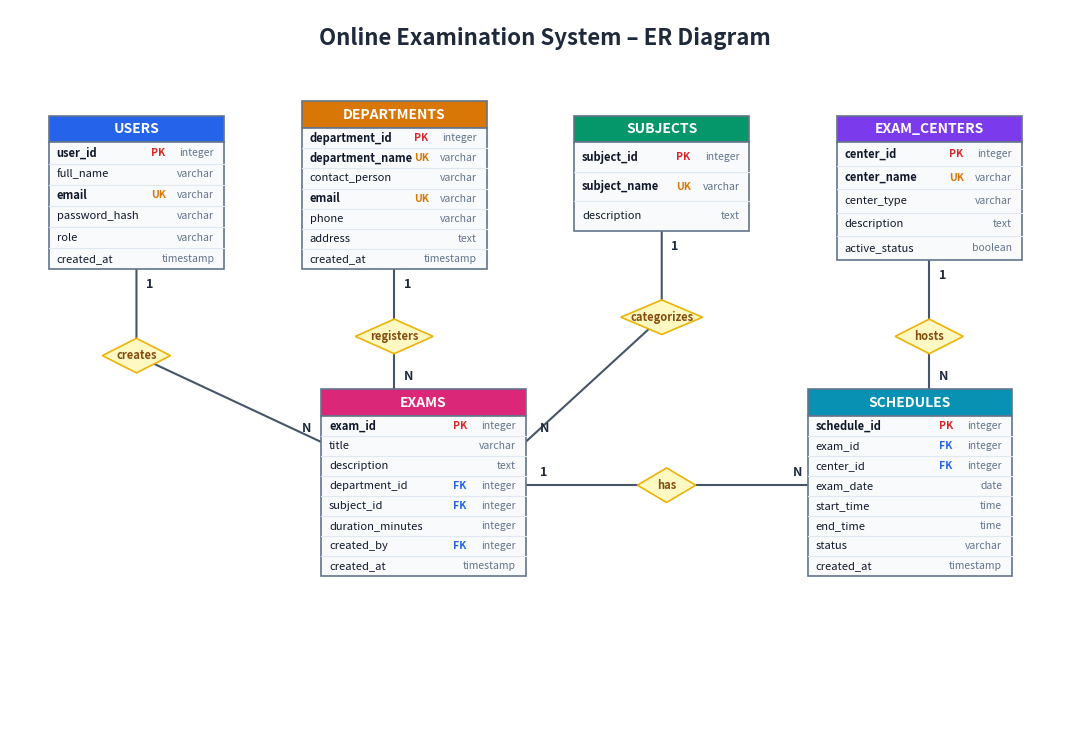
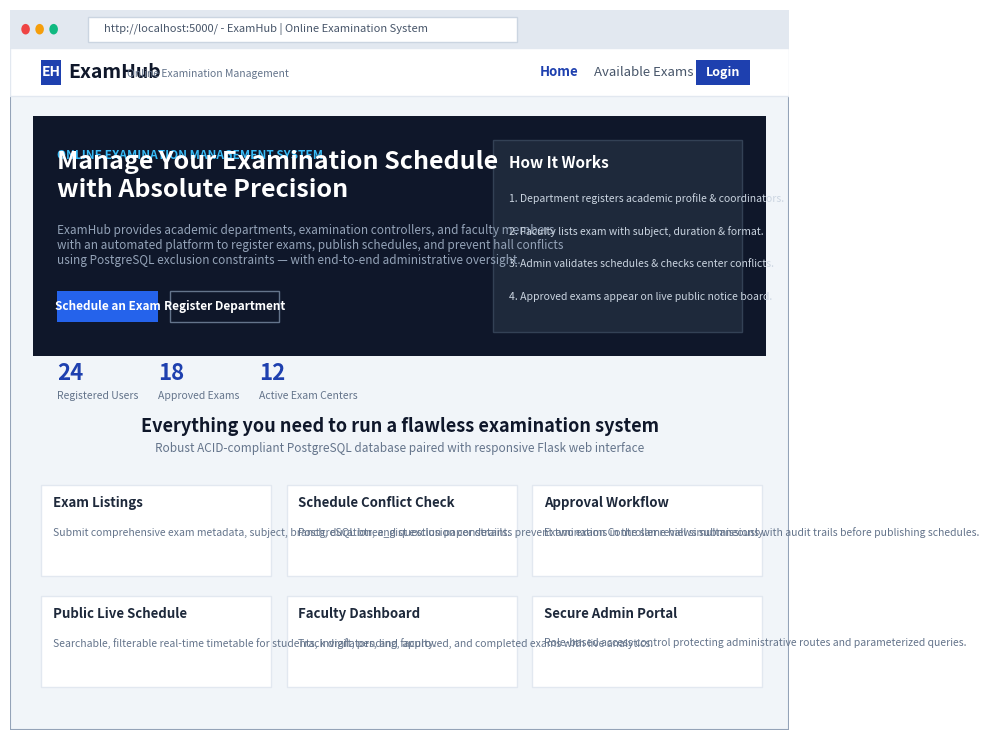
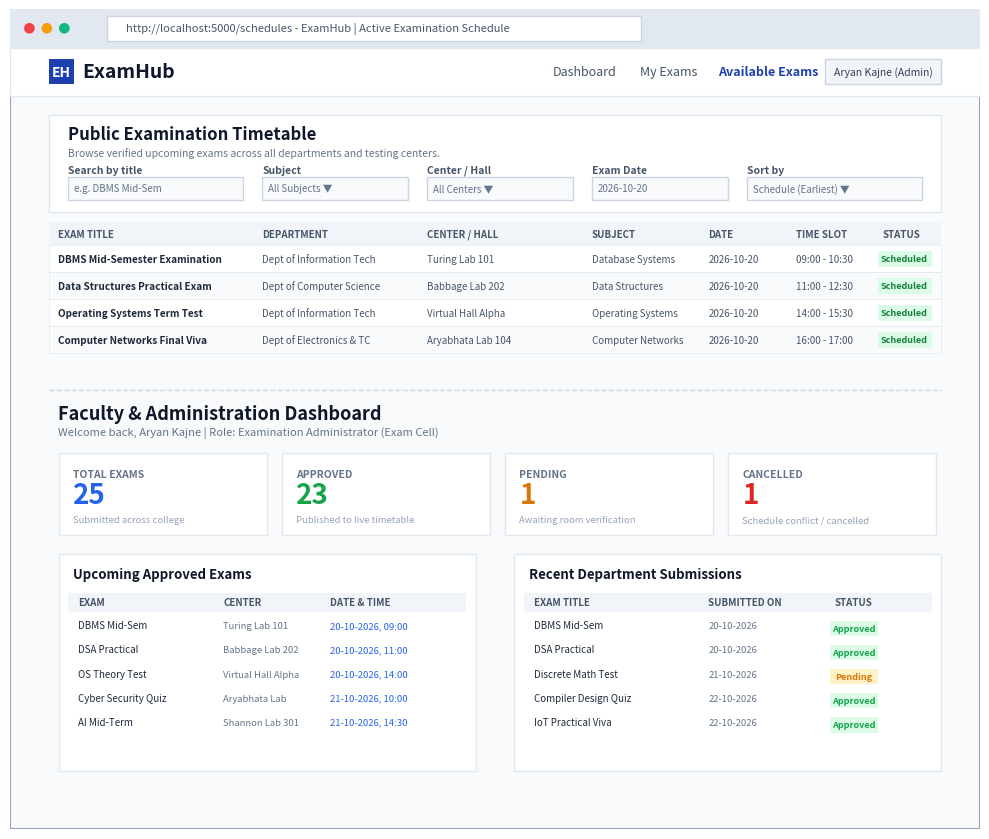
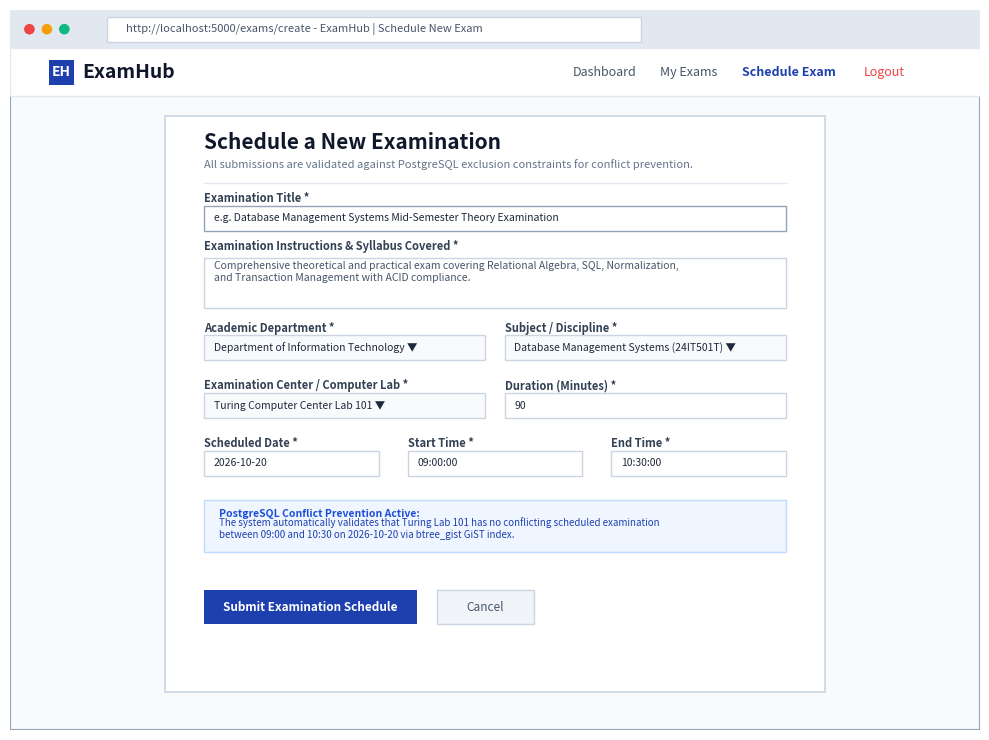
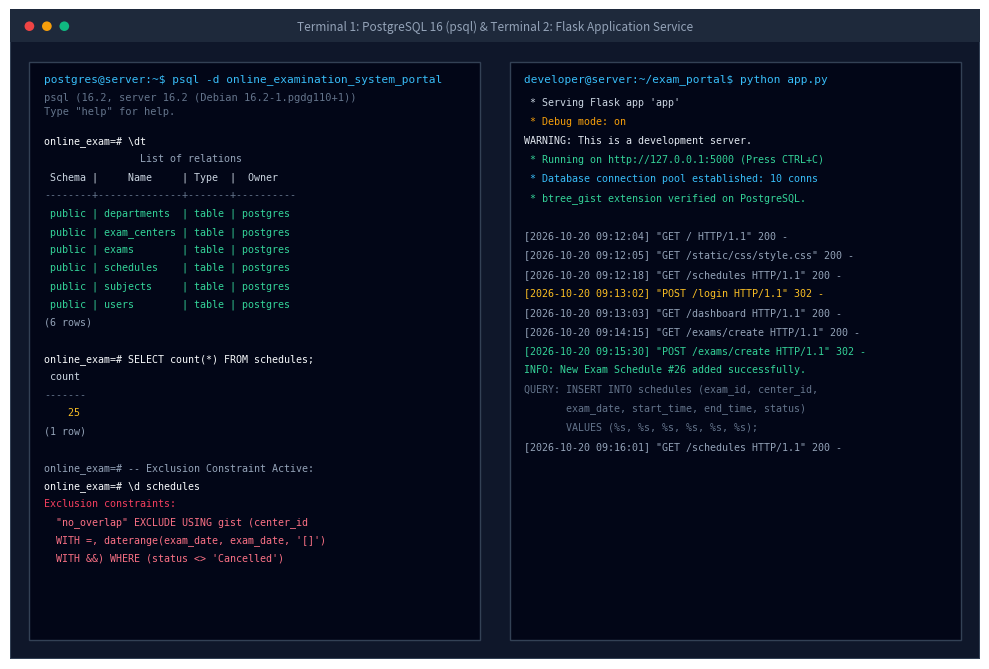

Python code for these plots, in order:
import os
import matplotlib.pyplot as plt
import matplotlib.patches as patches

output_dir = r"C:\Users\asus\.gemini\antigravity\scratch\online_examination_system"
os.makedirs(output_dir, exist_ok=True)

# -------------------------------------------------------------
# 1. ER DIAGRAM GENERATION
# -------------------------------------------------------------
def generate_er_diagram():
    fig, ax = plt.subplots(figsize=(11, 7.5), dpi=300)
    ax.set_xlim(0, 1100)
    ax.set_ylim(0, 750)
    ax.axis('off')

    # Background
    ax.add_patch(patches.Rectangle((0, 0), 1100, 750, facecolor='#FFFFFF'))

    # Title
    ax.text(550, 720, "Online Examination System – ER Diagram", 
            fontsize=16, fontweight='bold', ha='center', va='center', color='#1E293B', fontfamily='sans-serif')

    def draw_entity(x, y, w, h, title, title_bg, attributes):
        hdr_h = 28
        ax.add_patch(patches.Rectangle((x, y + h - hdr_h), w, hdr_h, facecolor=title_bg, edgecolor='#64748B', linewidth=1.2, zorder=3))
        ax.text(x + w/2, y + h - hdr_h/2, title, fontsize=10, fontweight='bold', ha='center', va='center', color='#FFFFFF', zorder=4)
        
        ax.add_patch(patches.Rectangle((x, y), w, h - hdr_h, facecolor='#F8FAFC', edgecolor='#64748B', linewidth=1.2, zorder=3))
        
        row_h = (h - hdr_h) / len(attributes)
        for i, (col, key, typ) in enumerate(attributes):
            row_y = y + h - hdr_h - (i + 0.5) * row_h
            if i > 0:
                ax.plot([x, x + w], [y + h - hdr_h - i * row_h, y + h - hdr_h - i * row_h], color='#E2E8F0', lw=0.8, zorder=3)
            ax.text(x + 8, row_y, col, fontsize=8, fontweight='bold' if key in ['PK', 'UK'] else 'normal',
                    va='center', color='#0F172A', zorder=4)
            if key:
                key_color = '#DC2626' if 'PK' in key else ('#2563EB' if 'FK' in key else '#D97706')
                ax.text(x + w - 75, row_y, key, fontsize=7.5, fontweight='bold', va='center', color=key_color, zorder=4)
            ax.text(x + w - 10, row_y, typ, fontsize=7.5, va='center', ha='right', color='#64748B', zorder=4)

    def draw_diamond(cx, cy, w, h, text):
        poly = patches.Polygon([[cx, cy + h/2], [cx + w/2, cy], [cx, cy - h/2], [cx - w/2, cy]],
                               closed=True, facecolor='#FEF9C3', edgecolor='#EAB308', linewidth=1.2, zorder=3)
        ax.add_patch(poly)
        ax.text(cx, cy, text, fontsize=8, fontweight='bold', ha='center', va='center', color='#854D0E', zorder=4)

    # 1. USERS
    user_attrs = [
        ('user_id', 'PK', 'integer'),
        ('full_name', '', 'varchar'),
        ('email', 'UK', 'varchar'),
        ('password_hash', '', 'varchar'),
        ('role', '', 'varchar'),
        ('created_at', '', 'timestamp')
    ]
    draw_entity(40, 480, 180, 160, "USERS", "#2563EB", user_attrs)

    # 2. DEPARTMENTS
    dept_attrs = [
        ('department_id', 'PK', 'integer'),
        ('department_name', 'UK', 'varchar'),
        ('contact_person', '', 'varchar'),
        ('email', 'UK', 'varchar'),
        ('phone', '', 'varchar'),
        ('address', '', 'text'),
        ('created_at', '', 'timestamp')
    ]
    draw_entity(300, 480, 190, 175, "DEPARTMENTS", "#D97706", dept_attrs)

    # 3. SUBJECTS
    subj_attrs = [
        ('subject_id', 'PK', 'integer'),
        ('subject_name', 'UK', 'varchar'),
        ('description', '', 'text')
    ]
    draw_entity(580, 520, 180, 120, "SUBJECTS", "#059669", subj_attrs)

    # 4. EXAM_CENTERS
    center_attrs = [
        ('center_id', 'PK', 'integer'),
        ('center_name', 'UK', 'varchar'),
        ('center_type', '', 'varchar'),
        ('description', '', 'text'),
        ('active_status', '', 'boolean')
    ]
    draw_entity(850, 490, 190, 150, "EXAM_CENTERS", "#7C3AED", center_attrs)

    # 5. EXAMS
    exam_attrs = [
        ('exam_id', 'PK', 'integer'),
        ('title', '', 'varchar'),
        ('description', '', 'text'),
        ('department_id', 'FK', 'integer'),
        ('subject_id', 'FK', 'integer'),
        ('duration_minutes', '', 'integer'),
        ('created_by', 'FK', 'integer'),
        ('created_at', '', 'timestamp')
    ]
    draw_entity(320, 160, 210, 195, "EXAMS", "#DB2777", exam_attrs)

    # 6. SCHEDULES
    sched_attrs = [
        ('schedule_id', 'PK', 'integer'),
        ('exam_id', 'FK', 'integer'),
        ('center_id', 'FK', 'integer'),
        ('exam_date', '', 'date'),
        ('start_time', '', 'time'),
        ('end_time', '', 'time'),
        ('status', '', 'varchar'),
        ('created_at', '', 'timestamp')
    ]
    draw_entity(820, 160, 210, 195, "SCHEDULES", "#0891B2", sched_attrs)

    # Diamonds and lines
    draw_diamond(130, 390, 70, 36, "creates")
    ax.plot([130, 130, 320], [480, 390, 300], color='#475569', lw=1.5, zorder=2)
    ax.text(140, 460, "1", fontsize=9, fontweight='bold', color='#1E293B')
    ax.text(300, 310, "N", fontsize=9, fontweight='bold', color='#1E293B')

    draw_diamond(395, 410, 80, 36, "registers")
    ax.plot([395, 395], [480, 355], color='#475569', lw=1.5, zorder=2)
    ax.text(405, 460, "1", fontsize=9, fontweight='bold', color='#1E293B')
    ax.text(405, 365, "N", fontsize=9, fontweight='bold', color='#1E293B')

    draw_diamond(670, 430, 84, 36, "categorizes")
    ax.plot([670, 670, 530], [520, 430, 300], color='#475569', lw=1.5, zorder=2)
    ax.text(680, 500, "1", fontsize=9, fontweight='bold', color='#1E293B')
    ax.text(545, 310, "N", fontsize=9, fontweight='bold', color='#1E293B')

    draw_diamond(675, 255, 60, 36, "has")
    ax.plot([530, 820], [255, 255], color='#475569', lw=1.5, zorder=2)
    ax.text(545, 265, "1", fontsize=9, fontweight='bold', color='#1E293B')
    ax.text(805, 265, "N", fontsize=9, fontweight='bold', color='#1E293B')

    draw_diamond(945, 410, 70, 36, "hosts")
    ax.plot([945, 945], [490, 355], color='#475569', lw=1.5, zorder=2)
    ax.text(955, 470, "1", fontsize=9, fontweight='bold', color='#1E293B')
    ax.text(955, 365, "N", fontsize=9, fontweight='bold', color='#1E293B')

    plt.tight_layout()
    img_path = os.path.join(output_dir, "figure_6_1_er_diagram.png")
    plt.savefig(img_path, dpi=300, bbox_inches='tight')
    plt.close()
    print("Saved ER Diagram:", img_path)

# -------------------------------------------------------------
# 2. FRONTEND LANDING PAGE SCREENSHOT
# -------------------------------------------------------------
def generate_landing_screenshot():
    fig, ax = plt.subplots(figsize=(10, 7.5), dpi=300)
    ax.set_xlim(0, 1000)
    ax.set_ylim(0, 750)
    ax.axis('off')

    # Browser Frame
    ax.add_patch(patches.Rectangle((0, 0), 1000, 750, facecolor='#F1F5F9', edgecolor='#94A3B8', linewidth=1.5))
    ax.add_patch(patches.Rectangle((0, 710), 1000, 40, facecolor='#E2E8F0'))
    for i, c in enumerate(['#EF4444', '#F59E0B', '#10B981']):
        ax.add_patch(patches.Circle((20 + i*18, 730), 5.5, facecolor=c))
    ax.add_patch(patches.Rectangle((100, 717), 550, 26, facecolor='#FFFFFF', edgecolor='#CBD5E1'))
    ax.text(120, 730, "http://localhost:5000/ - ExamHub | Online Examination System", fontsize=8, va='center', color='#475569')

    # Navbar
    ax.add_patch(patches.Rectangle((0, 660), 1000, 50, facecolor='#FFFFFF', edgecolor='#E2E8F0', linewidth=1))
    ax.add_patch(patches.Rectangle((40, 672), 26, 26, facecolor='#1E40AF'))
    ax.text(53, 685, "EH", fontsize=10, fontweight='bold', color='#FFFFFF', ha='center', va='center')
    ax.text(75, 685, "ExamHub", fontsize=14, fontweight='bold', color='#0F172A', va='center')
    ax.text(150, 683, "Online Examination Management", fontsize=7.5, color='#64748B', va='center')

    ax.text(680, 685, "Home", fontsize=9.5, fontweight='bold', color='#1E40AF', va='center')
    ax.text(750, 685, "Available Exams", fontsize=9.5, color='#475569', va='center')
    ax.add_patch(patches.Rectangle((880, 672), 70, 26, facecolor='#1E40AF'))
    ax.text(915, 685, "Login", fontsize=9, fontweight='bold', color='#FFFFFF', ha='center', va='center')

    # Hero Banner
    ax.add_patch(patches.Rectangle((30, 390), 940, 250, facecolor='#0F172A'))
    ax.text(60, 595, "ONLINE EXAMINATION MANAGEMENT SYSTEM", fontsize=8.5, fontweight='bold', color='#38BDF8')
    ax.text(60, 555, "Manage Your Examination Schedule\nwith Absolute Precision", fontsize=18, fontweight='bold', color='#FFFFFF')
    hero_desc = ("ExamHub provides academic departments, examination controllers, and faculty members\n"
                 "with an automated platform to register exams, publish schedules, and prevent hall conflicts\n"
                 "using PostgreSQL exclusion constraints — with end-to-end administrative oversight.")
    ax.text(60, 485, hero_desc, fontsize=8.5, color='#94A3B8')

    # CTA Buttons
    ax.add_patch(patches.Rectangle((60, 425), 130, 32, facecolor='#2563EB'))
    ax.text(125, 441, "Schedule an Exam", fontsize=8.5, fontweight='bold', color='#FFFFFF', ha='center', va='center')
    ax.add_patch(patches.Rectangle((205, 425), 140, 32, facecolor='none', edgecolor='#64748B', linewidth=1))
    ax.text(275, 441, "Register Department", fontsize=8.5, fontweight='bold', color='#FFFFFF', ha='center', va='center')

    # How it works card
    ax.add_patch(patches.Rectangle((620, 415), 320, 200, facecolor='#1E293B', edgecolor='#334155', linewidth=1))
    ax.text(640, 585, "How It Works", fontsize=11, fontweight='bold', color='#FFFFFF')
    steps = [
        "1. Department registers academic profile & coordinators.",
        "2. Faculty lists exam with subject, duration & format.",
        "3. Admin validates schedules & checks center conflicts.",
        "4. Approved exams appear on live public notice board."
    ]
    for idx, s in enumerate(steps):
        ax.text(640, 550 - idx*34, s, fontsize=7.5, color='#CBD5E1')

    # Stats Bar
    stat_boxes = [("24", "Registered Users"), ("18", "Approved Exams"), ("12", "Active Exam Centers")]
    for idx, (num, label) in enumerate(stat_boxes):
        bx = 60 + idx * 130
        ax.text(bx, 365, num, fontsize=16, fontweight='bold', color='#1E40AF')
        ax.text(bx, 345, label, fontsize=7.5, color='#64748B')

    # Feature Grid
    ax.text(500, 310, "Everything you need to run a flawless examination system", fontsize=13, fontweight='bold', ha='center', color='#0F172A')
    ax.text(500, 290, "Robust ACID-compliant PostgreSQL database paired with responsive Flask web interface", fontsize=8.5, ha='center', color='#64748B')

    features = [
        ("Exam Listings", "Submit comprehensive exam metadata, subject, branch, duration, and question paper details."),
        ("Schedule Conflict Check", "PostgreSQL btree_gist exclusion constraints prevent two exams in the same hall simultaneously."),
        ("Approval Workflow", "Examination Controller reviews submissions with audit trails before publishing schedules."),
        ("Public Live Schedule", "Searchable, filterable real-time timetable for students, invigilators, and faculty."),
        ("Faculty Dashboard", "Track draft, pending, approved, and completed exams with live analytics."),
        ("Secure Admin Portal", "Role-based access control protecting administrative routes and parameterized queries.")
    ]
    for i, (f_title, f_desc) in enumerate(features):
        row = i // 3
        col = i % 3
        cx = 40 + col * 315
        cy = 160 - row * 115
        ax.add_patch(patches.Rectangle((cx, cy), 295, 95, facecolor='#FFFFFF', edgecolor='#E2E8F0', linewidth=1))
        ax.text(cx + 15, cy + 72, f_title, fontsize=9.5, fontweight='bold', color='#1E293B')
        ax.text(cx + 15, cy + 42, f_desc, fontsize=7.5, color='#64748B')

    plt.tight_layout()
    img_path = os.path.join(output_dir, "figure_9_1_landing.png")
    plt.savefig(img_path, dpi=300, bbox_inches='tight')
    plt.close()
    print("Saved Landing Screenshot:", img_path)

# -------------------------------------------------------------
# 3. PUBLIC SCHEDULE & DASHBOARD SCREENSHOT
# -------------------------------------------------------------
def generate_schedule_dashboard_screenshot():
    fig, ax = plt.subplots(figsize=(10, 8.5), dpi=300)
    ax.set_xlim(0, 1000)
    ax.set_ylim(0, 850)
    ax.axis('off')

    # Browser Frame
    ax.add_patch(patches.Rectangle((0, 0), 1000, 850, facecolor='#F8FAFC', edgecolor='#94A3B8', linewidth=1.5))
    ax.add_patch(patches.Rectangle((0, 810), 1000, 40, facecolor='#E2E8F0'))
    for i, c in enumerate(['#EF4444', '#F59E0B', '#10B981']):
        ax.add_patch(patches.Circle((20 + i*18, 830), 5.5, facecolor=c))
    ax.add_patch(patches.Rectangle((100, 817), 550, 26, facecolor='#FFFFFF', edgecolor='#CBD5E1'))
    ax.text(120, 830, "http://localhost:5000/schedules - ExamHub | Active Examination Schedule", fontsize=8, va='center', color='#475569')

    # Top Navbar
    ax.add_patch(patches.Rectangle((0, 760), 1000, 50, facecolor='#FFFFFF', edgecolor='#E2E8F0', linewidth=1))
    ax.add_patch(patches.Rectangle((40, 772), 26, 26, facecolor='#1E40AF'))
    ax.text(53, 785, "EH", fontsize=10, fontweight='bold', color='#FFFFFF', ha='center', va='center')
    ax.text(75, 785, "ExamHub", fontsize=14, fontweight='bold', color='#0F172A', va='center')
    ax.text(560, 785, "Dashboard", fontsize=9, color='#475569', va='center')
    ax.text(650, 785, "My Exams", fontsize=9, color='#475569', va='center')
    ax.text(730, 785, "Available Exams", fontsize=9, fontweight='bold', color='#1E40AF', va='center')
    ax.add_patch(patches.Rectangle((840, 772), 120, 26, facecolor='#F1F5F9', edgecolor='#CBD5E1'))
    ax.text(900, 785, "Aryan Kajne (Admin)", fontsize=7.5, color='#334155', ha='center', va='center')

    # Filter Bar Card
    ax.add_patch(patches.Rectangle((40, 640), 920, 100, facecolor='#FFFFFF', edgecolor='#E2E8F0'))
    ax.text(60, 715, "Public Examination Timetable", fontsize=12, fontweight='bold', color='#0F172A')
    ax.text(60, 698, "Browse verified upcoming exams across all departments and testing centers.", fontsize=7.5, color='#64748B')

    inputs = [
        ("Search by title", "e.g. DBMS Mid-Sem", 60, 180),
        ("Subject", "All Subjects ▼", 260, 150),
        ("Center / Hall", "All Centers ▼", 430, 150),
        ("Exam Date", "2026-10-20", 600, 140),
        ("Sort by", "Schedule (Earliest) ▼", 760, 180)
    ]
    for lbl, val, ix, iw in inputs:
        ax.text(ix, 680, lbl, fontsize=7.5, fontweight='bold', color='#475569')
        ax.add_patch(patches.Rectangle((ix, 652), iw, 24, facecolor='#F8FAFC', edgecolor='#CBD5E1'))
        ax.text(ix + 6, 664, val, fontsize=7, color='#64748B', va='center')

    # Public Schedule Table
    th_y = 605
    ax.add_patch(patches.Rectangle((40, th_y), 920, 24, facecolor='#F1F5F9'))
    headers = [("EXAM TITLE", 50), ("DEPARTMENT", 260), ("CENTER / HALL", 430), ("SUBJECT", 600), ("DATE", 720), ("TIME SLOT", 810), ("STATUS", 900)]
    for h, hx in headers:
        ax.text(hx, th_y + 12, h, fontsize=7, fontweight='bold', color='#475569', va='center')

    rows = [
        ("DBMS Mid-Semester Examination", "Dept of Information Tech", "Turing Lab 101", "Database Systems", "2026-10-20", "09:00 - 10:30", "Scheduled"),
        ("Data Structures Practical Exam", "Dept of Computer Science", "Babbage Lab 202", "Data Structures", "2026-10-20", "11:00 - 12:30", "Scheduled"),
        ("Operating Systems Term Test", "Dept of Information Tech", "Virtual Hall Alpha", "Operating Systems", "2026-10-20", "14:00 - 15:30", "Scheduled"),
        ("Computer Networks Final Viva", "Dept of Electronics & TC", "Aryabhata Lab 104", "Computer Networks", "2026-10-20", "16:00 - 17:00", "Scheduled")
    ]
    for idx, (etitle, dept, center, subj, edate, tslot, status) in enumerate(rows):
        ry = th_y - 28 * (idx + 1)
        ax.add_patch(patches.Rectangle((40, ry), 920, 28, facecolor='#FFFFFF' if idx%2==0 else '#F8FAFC', edgecolor='#E2E8F0', lw=0.5))
        ax.text(50, ry + 14, etitle, fontsize=7.2, fontweight='bold', color='#1E293B', va='center')
        ax.text(260, ry + 14, dept, fontsize=7, color='#475569', va='center')
        ax.text(430, ry + 14, center, fontsize=7, color='#475569', va='center')
        ax.text(600, ry + 14, subj, fontsize=7, color='#475569', va='center')
        ax.text(720, ry + 14, edate, fontsize=7, color='#475569', va='center')
        ax.text(810, ry + 14, tslot, fontsize=7, color='#475569', va='center')
        ax.add_patch(patches.Rectangle((895, ry + 6), 55, 16, facecolor='#DCFCE7'))
        ax.text(922, ry + 14, status, fontsize=6.5, fontweight='bold', color='#15803D', ha='center', va='center')

    ax.plot([40, 960], [455, 455], color='#CBD5E1', lw=1, linestyle='--')

    # Dashboard Section
    ax.text(50, 425, "Faculty & Administration Dashboard", fontsize=13, fontweight='bold', color='#0F172A')
    ax.text(50, 408, "Welcome back, Aryan Kajne | Role: Examination Administrator (Exam Cell)", fontsize=8, color='#64748B')

    kpis = [("TOTAL EXAMS", "25", "Submitted across college", "#2563EB"),
            ("APPROVED", "23", "Published to live timetable", "#16A34A"),
            ("PENDING", "1", "Awaiting room verification", "#D97706"),
            ("CANCELLED", "1", "Schedule conflict / cancelled", "#DC2626")]
    for idx, (k_title, k_val, k_sub, k_color) in enumerate(kpis):
        kx = 50 + idx * 230
        ax.add_patch(patches.Rectangle((kx, 305), 215, 85, facecolor='#FFFFFF', edgecolor='#E2E8F0'))
        ax.text(kx + 15, 365, k_title, fontsize=7.5, fontweight='bold', color='#64748B')
        ax.text(kx + 15, 338, k_val, fontsize=20, fontweight='bold', color=k_color)
        ax.text(kx + 15, 318, k_sub, fontsize=6.8, color='#94A3B8')

    # Left: Upcoming Approved
    ax.add_patch(patches.Rectangle((50, 60), 430, 225, facecolor='#FFFFFF', edgecolor='#E2E8F0'))
    ax.text(65, 260, "Upcoming Approved Exams", fontsize=9.5, fontweight='bold', color='#0F172A')
    ax.add_patch(patches.Rectangle((60, 225), 410, 20, facecolor='#F1F5F9'))
    ax.text(70, 235, "EXAM", fontsize=7, fontweight='bold', color='#475569', va='center')
    ax.text(220, 235, "CENTER", fontsize=7, fontweight='bold', color='#475569', va='center')
    ax.text(330, 235, "DATE & TIME", fontsize=7, fontweight='bold', color='#475569', va='center')
    up_data = [
        ("DBMS Mid-Sem", "Turing Lab 101", "20-10-2026, 09:00"),
        ("DSA Practical", "Babbage Lab 202", "20-10-2026, 11:00"),
        ("OS Theory Test", "Virtual Hall Alpha", "20-10-2026, 14:00"),
        ("Cyber Security Quiz", "Aryabhata Lab", "21-10-2026, 10:00"),
        ("AI Mid-Term", "Shannon Lab 301", "21-10-2026, 14:30")
    ]
    for i, (ex, cn, dt) in enumerate(up_data):
        ax.text(70, 208 - i*25, ex, fontsize=7, color='#1E293B')
        ax.text(220, 208 - i*25, cn, fontsize=6.8, color='#64748B')
        ax.text(330, 208 - i*25, dt, fontsize=6.8, color='#2563EB')

    # Right: Recent Submissions
    ax.add_patch(patches.Rectangle((520, 60), 440, 225, facecolor='#FFFFFF', edgecolor='#E2E8F0'))
    ax.text(535, 260, "Recent Department Submissions", fontsize=9.5, fontweight='bold', color='#0F172A')
    ax.add_patch(patches.Rectangle((530, 225), 420, 20, facecolor='#F1F5F9'))
    ax.text(540, 235, "EXAM TITLE", fontsize=7, fontweight='bold', color='#475569', va='center')
    ax.text(720, 235, "SUBMITTED ON", fontsize=7, fontweight='bold', color='#475569', va='center')
    ax.text(850, 235, "STATUS", fontsize=7, fontweight='bold', color='#475569', va='center')
    sub_data = [
        ("DBMS Mid-Sem", "20-10-2026", "Approved", "#16A34A", "#DCFCE7"),
        ("DSA Practical", "20-10-2026", "Approved", "#16A34A", "#DCFCE7"),
        ("Discrete Math Test", "21-10-2026", "Pending", "#D97706", "#FEF3C7"),
        ("Compiler Design Quiz", "22-10-2026", "Approved", "#16A34A", "#DCFCE7"),
        ("IoT Practical Viva", "22-10-2026", "Approved", "#16A34A", "#DCFCE7")
    ]
    for i, (ex, dt, st, tc, bg) in enumerate(sub_data):
        ax.text(540, 208 - i*25, ex, fontsize=7, color='#1E293B')
        ax.text(720, 208 - i*25, dt, fontsize=6.8, color='#64748B')
        ax.add_patch(patches.Rectangle((845, 200 - i*25), 50, 16, facecolor=bg))
        ax.text(870, 208 - i*25, st, fontsize=6.5, fontweight='bold', color=tc, ha='center', va='center')

    plt.tight_layout()
    img_path = os.path.join(output_dir, "figure_9_2_schedule_dashboard.png")
    plt.savefig(img_path, dpi=300, bbox_inches='tight')
    plt.close()
    print("Saved Schedule & Dashboard Screenshot:", img_path)

# -------------------------------------------------------------
# 4. CREATE EXAM FORM SCREENSHOT
# -------------------------------------------------------------
def generate_create_exam_screenshot():
    fig, ax = plt.subplots(figsize=(10, 7.5), dpi=300)
    ax.set_xlim(0, 1000)
    ax.set_ylim(0, 750)
    ax.axis('off')

    # Browser Frame
    ax.add_patch(patches.Rectangle((0, 0), 1000, 750, facecolor='#F8FAFC', edgecolor='#94A3B8', linewidth=1.5))
    ax.add_patch(patches.Rectangle((0, 710), 1000, 40, facecolor='#E2E8F0'))
    for i, c in enumerate(['#EF4444', '#F59E0B', '#10B981']):
        ax.add_patch(patches.Circle((20 + i*18, 730), 5.5, facecolor=c))
    ax.add_patch(patches.Rectangle((100, 717), 550, 26, facecolor='#FFFFFF', edgecolor='#CBD5E1'))
    ax.text(120, 730, "http://localhost:5000/exams/create - ExamHub | Schedule New Exam", fontsize=8, va='center', color='#475569')

    # Top Navbar
    ax.add_patch(patches.Rectangle((0, 660), 1000, 50, facecolor='#FFFFFF', edgecolor='#E2E8F0', linewidth=1))
    ax.add_patch(patches.Rectangle((40, 672), 26, 26, facecolor='#1E40AF'))
    ax.text(53, 685, "EH", fontsize=10, fontweight='bold', color='#FFFFFF', ha='center', va='center')
    ax.text(75, 685, "ExamHub", fontsize=14, fontweight='bold', color='#0F172A', va='center')
    ax.text(580, 685, "Dashboard", fontsize=9, color='#475569', va='center')
    ax.text(670, 685, "My Exams", fontsize=9, color='#475569', va='center')
    ax.text(755, 685, "Schedule Exam", fontsize=9, fontweight='bold', color='#1E40AF', va='center')
    ax.text(880, 685, "Logout", fontsize=9, color='#EF4444', va='center')

    # Form Container
    ax.add_patch(patches.Rectangle((160, 40), 680, 600, facecolor='#FFFFFF', edgecolor='#CBD5E1', linewidth=1.2))
    ax.text(200, 605, "Schedule a New Examination", fontsize=15, fontweight='bold', color='#0F172A')
    ax.text(200, 585, "All submissions are validated against PostgreSQL exclusion constraints for conflict prevention.", fontsize=8, color='#64748B')
    ax.plot([200, 800], [570, 570], color='#E2E8F0', lw=1)

    # Form Fields
    ax.text(200, 550, "Examination Title *", fontsize=8, fontweight='bold', color='#334155')
    ax.add_patch(patches.Rectangle((200, 520), 600, 26, facecolor='#FFFFFF', edgecolor='#94A3B8'))
    ax.text(210, 533, "e.g. Database Management Systems Mid-Semester Theory Examination", fontsize=7.5, color='#1E293B', va='center')

    ax.text(200, 500, "Examination Instructions & Syllabus Covered *", fontsize=8, fontweight='bold', color='#334155')
    ax.add_patch(patches.Rectangle((200, 440), 600, 52, facecolor='#FFFFFF', edgecolor='#CBD5E1'))
    desc_txt = "Comprehensive theoretical and practical exam covering Relational Algebra, SQL, Normalization,\nand Transaction Management with ACID compliance."
    ax.text(210, 468, desc_txt, fontsize=7.5, color='#475569')

    ax.text(200, 415, "Academic Department *", fontsize=8, fontweight='bold', color='#334155')
    ax.add_patch(patches.Rectangle((200, 385), 290, 26, facecolor='#F8FAFC', edgecolor='#CBD5E1'))
    ax.text(210, 398, "Department of Information Technology ▼", fontsize=7.5, color='#1E293B', va='center')

    ax.text(510, 415, "Subject / Discipline *", fontsize=8, fontweight='bold', color='#334155')
    ax.add_patch(patches.Rectangle((510, 385), 290, 26, facecolor='#F8FAFC', edgecolor='#CBD5E1'))
    ax.text(520, 398, "Database Management Systems (24IT501T) ▼", fontsize=7.5, color='#1E293B', va='center')

    ax.text(200, 355, "Examination Center / Computer Lab *", fontsize=8, fontweight='bold', color='#334155')
    ax.add_patch(patches.Rectangle((200, 325), 290, 26, facecolor='#F8FAFC', edgecolor='#CBD5E1'))
    ax.text(210, 338, "Turing Computer Center Lab 101 ▼", fontsize=7.5, color='#1E293B', va='center')

    ax.text(510, 355, "Duration (Minutes) *", fontsize=8, fontweight='bold', color='#334155')
    ax.add_patch(patches.Rectangle((510, 325), 290, 26, facecolor='#FFFFFF', edgecolor='#CBD5E1'))
    ax.text(520, 338, "90", fontsize=7.5, color='#1E293B', va='center')

    ax.text(200, 295, "Scheduled Date *", fontsize=8, fontweight='bold', color='#334155')
    ax.add_patch(patches.Rectangle((200, 265), 180, 26, facecolor='#FFFFFF', edgecolor='#CBD5E1'))
    ax.text(210, 278, "2026-10-20", fontsize=7.5, color='#1E293B', va='center')

    ax.text(410, 295, "Start Time *", fontsize=8, fontweight='bold', color='#334155')
    ax.add_patch(patches.Rectangle((410, 265), 180, 26, facecolor='#FFFFFF', edgecolor='#CBD5E1'))
    ax.text(420, 278, "09:00:00", fontsize=7.5, color='#1E293B', va='center')

    ax.text(620, 295, "End Time *", fontsize=8, fontweight='bold', color='#334155')
    ax.add_patch(patches.Rectangle((620, 265), 180, 26, facecolor='#FFFFFF', edgecolor='#CBD5E1'))
    ax.text(630, 278, "10:30:00", fontsize=7.5, color='#1E293B', va='center')

    # Conflict Prevention Notice
    ax.add_patch(patches.Rectangle((200, 185), 600, 55, facecolor='#EFF6FF', edgecolor='#BFDBFE'))
    ax.text(215, 222, "PostgreSQL Conflict Prevention Active:", fontsize=7.5, fontweight='bold', color='#1D4ED8')
    notice_msg = "The system automatically validates that Turing Lab 101 has no conflicting scheduled examination\nbetween 09:00 and 10:30 on 2026-10-20 via btree_gist GiST index."
    ax.text(215, 200, notice_msg, fontsize=7, color='#1E40AF')

    # Submit Button
    ax.add_patch(patches.Rectangle((200, 110), 220, 36, facecolor='#1E40AF'))
    ax.text(310, 128, "Submit Examination Schedule", fontsize=8.5, fontweight='bold', color='#FFFFFF', ha='center', va='center')

    ax.add_patch(patches.Rectangle((440, 110), 100, 36, facecolor='#F1F5F9', edgecolor='#CBD5E1'))
    ax.text(490, 128, "Cancel", fontsize=8.5, color='#475569', ha='center', va='center')

    plt.tight_layout()
    img_path = os.path.join(output_dir, "figure_9_3_create_exam.png")
    plt.savefig(img_path, dpi=300, bbox_inches='tight')
    plt.close()
    print("Saved Create Exam Screenshot:", img_path)

# -------------------------------------------------------------
# 5. BACKEND DATABASE & FLASK SERVER SCREENSHOT
# -------------------------------------------------------------
def generate_backend_screenshot():
    fig, ax = plt.subplots(figsize=(10, 6.8), dpi=300)
    ax.set_xlim(0, 1000)
    ax.set_ylim(0, 680)
    ax.axis('off')

    ax.add_patch(patches.Rectangle((0, 0), 1000, 680, facecolor='#0F172A', edgecolor='#334155', linewidth=1.5))

    ax.add_patch(patches.Rectangle((0, 645), 1000, 35, facecolor='#1E293B'))
    for i, c in enumerate(['#EF4444', '#F59E0B', '#10B981']):
        ax.add_patch(patches.Circle((20 + i*18, 662), 5, facecolor=c))
    ax.text(500, 662, "Terminal 1: PostgreSQL 16 (psql) & Terminal 2: Flask Application Service", fontsize=8.5, color='#94A3B8', ha='center', va='center')

    # Left: PostgreSQL psql
    ax.add_patch(patches.Rectangle((20, 20), 465, 605, facecolor='#020617', edgecolor='#334155'))
    ax.text(35, 605, "postgres@server:~$ psql -d online_examination_system_portal", fontsize=8, color='#38BDF8', fontfamily='monospace')
    ax.text(35, 585, "psql (16.2, server 16.2 (Debian 16.2-1.pgdg110+1))", fontsize=7.5, color='#64748B', fontfamily='monospace')
    ax.text(35, 570, 'Type "help" for help.', fontsize=7.5, color='#64748B', fontfamily='monospace')
    
    psql_lines = [
        ("online_exam=# \\dt", '#F8FAFC'),
        ("                List of relations", '#94A3B8'),
        (" Schema |     Name     | Type  |  Owner   ", '#CBD5E1'),
        ("--------+--------------+-------+----------", '#64748B'),
        (" public | departments  | table | postgres ", '#34D399'),
        (" public | exam_centers | table | postgres ", '#34D399'),
        (" public | exams        | table | postgres ", '#34D399'),
        (" public | schedules    | table | postgres ", '#34D399'),
        (" public | subjects     | table | postgres ", '#34D399'),
        (" public | users        | table | postgres ", '#34D399'),
        ("(6 rows)", '#94A3B8'),
        ("", '#FFFFFF'),
        ("online_exam=# SELECT count(*) FROM schedules;", '#F8FAFC'),
        (" count ", '#CBD5E1'),
        ("-------", '#64748B'),
        ("    25", '#FBBF24'),
        ("(1 row)", '#94A3B8'),
        ("", '#FFFFFF'),
        ("online_exam=# -- Exclusion Constraint Active:", '#94A3B8'),
        ("online_exam=# \\d schedules", '#F8FAFC'),
        ("Exclusion constraints:", '#F43F5E'),
        ('  "no_overlap" EXCLUDE USING gist (center_id', '#FB7185'),
        ("  WITH =, daterange(exam_date, exam_date, '[]')", '#FB7185'),
        ("  WITH &&) WHERE (status <> 'Cancelled')", '#FB7185')
    ]
    for idx, (txt, col) in enumerate(psql_lines):
        ax.text(35, 540 - idx*19, txt, fontsize=7.2, color=col, fontfamily='monospace')

    # Right: Python Flask Service
    ax.add_patch(patches.Rectangle((515, 20), 465, 605, facecolor='#020617', edgecolor='#334155'))
    ax.text(530, 605, "developer@server:~/exam_portal$ python app.py", fontsize=8, color='#38BDF8', fontfamily='monospace')
    
    flask_lines = [
        (" * Serving Flask app 'app'", '#CBD5E1'),
        (" * Debug mode: on", '#F59E0B'),
        ("WARNING: This is a development server.", '#E2E8F0'),
        (" * Running on http://127.0.0.1:5000 (Press CTRL+C)", '#34D399'),
        (" * Database connection pool established: 10 conns", '#38BDF8'),
        (" * btree_gist extension verified on PostgreSQL.", '#34D399'),
        ("", '#FFFFFF'),
        ('[2026-10-20 09:12:04] "GET / HTTP/1.1" 200 -', '#94A3B8'),
        ('[2026-10-20 09:12:05] "GET /static/css/style.css" 200 -', '#94A3B8'),
        ('[2026-10-20 09:12:18] "GET /schedules HTTP/1.1" 200 -', '#94A3B8'),
        ('[2026-10-20 09:13:02] "POST /login HTTP/1.1" 302 -', '#FBBF24'),
        ('[2026-10-20 09:13:03] "GET /dashboard HTTP/1.1" 200 -', '#94A3B8'),
        ('[2026-10-20 09:14:15] "GET /exams/create HTTP/1.1" 200 -', '#94A3B8'),
        ('[2026-10-20 09:15:30] "POST /exams/create HTTP/1.1" 302 -', '#34D399'),
        ("INFO: New Exam Schedule #26 added successfully.", '#34D399'),
        ("QUERY: INSERT INTO schedules (exam_id, center_id,", '#64748B'),
        ("       exam_date, start_time, end_time, status)", '#64748B'),
        ("       VALUES (%s, %s, %s, %s, %s, %s);", '#64748B'),
        ('[2026-10-20 09:16:01] "GET /schedules HTTP/1.1" 200 -', '#94A3B8')
    ]
    for idx, (txt, col) in enumerate(flask_lines):
        ax.text(530, 580 - idx*20, txt, fontsize=7.2, color=col, fontfamily='monospace')

    plt.tight_layout()
    img_path = os.path.join(output_dir, "figure_9_4_backend.png")
    plt.savefig(img_path, dpi=300, bbox_inches='tight')
    plt.close()
    print("Saved Backend Screenshot:", img_path)

if __name__ == '__main__':
    generate_er_diagram()
    generate_landing_screenshot()
    generate_schedule_dashboard_screenshot()
    generate_create_exam_screenshot()
    generate_backend_screenshot()
    print("All mockup figures successfully generated!")
